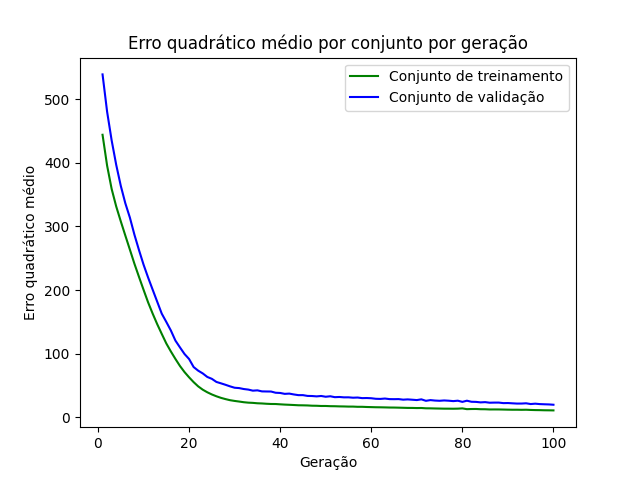

The data file committed next to this chart (first rows):
epoch, loss_train, loss_val
1, 444, 538.9
2, 395.6, 480.3
3, 358.9, 435.1
4, 331.4, 396.8
5, 308.1, 363.9
6, 285.7, 336.4
7, 263.6, 313.9
8, 241.4, 287
9, 220.7, 262.9
10, 200.5, 240
11, 180.7, 219.8
12, 163.1, 200.7
13, 146.5, 181.7
14, 131.1, 162.9
15, 116.1, 149.9
16, 103.5, 136.5
17, 91.77, 120.6
18, 80.69, 109.9
19, 71.13, 99.51
20, 62.9, 91.66
21, 55.32, 79.04
22, 48.67, 73.34
23, 43.47, 69.03
24, 39.39, 63.48
25, 35.96, 60.51
26, 33.09, 55.64
27, 30.63, 53.45
28, 28.66, 51.15
29, 26.94, 48.68
30, 25.79, 46.52
31, 24.83, 45.97
32, 23.78, 44.5
33, 23.09, 43.63
34, 22.74, 41.93
35, 22.12, 42.41
36, 21.82, 40.8
37, 21.34, 40.65
38, 21.01, 40.57
39, 20.94, 38.67
40, 20.47, 38.32
41, 20.04, 36.9
42, 19.73, 37.31
43, 19.38, 35.98
44, 18.99, 34.9
45, 18.89, 34.9
46, 18.7, 33.68
47, 18.3, 33.51
48, 18.19, 32.95
49, 17.85, 33.57
50, 17.87, 32.38
51, 17.55, 33.13
52, 17.47, 31.7
53, 17.23, 32.01
54, 17.12, 31.42
55, 16.9, 31.46
56, 16.89, 30.87
57, 16.57, 31.13
58, 16.57, 30.21
59, 16.27, 30.37
60, 16.07, 30.02
... 40 more rows
